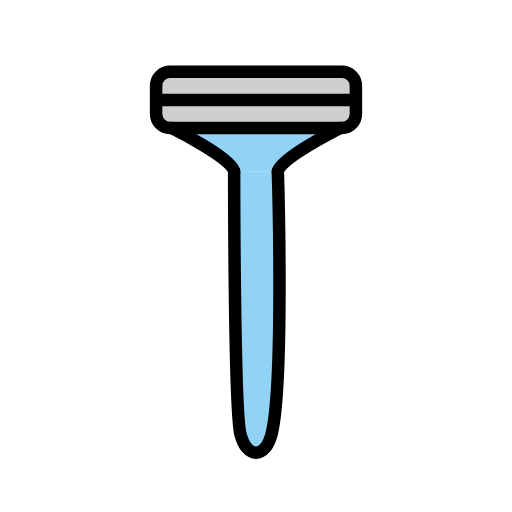
t = 0.00 s
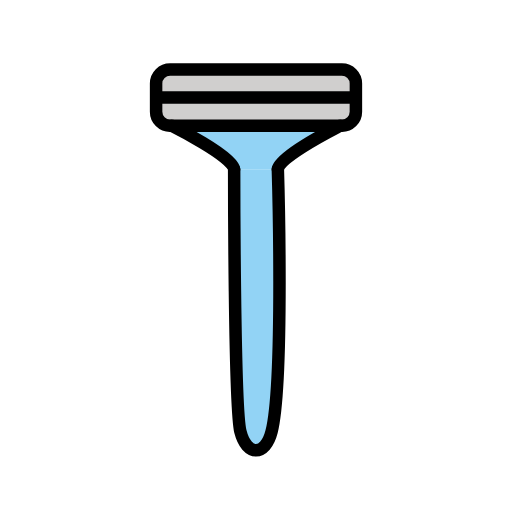
t = 0.48 s
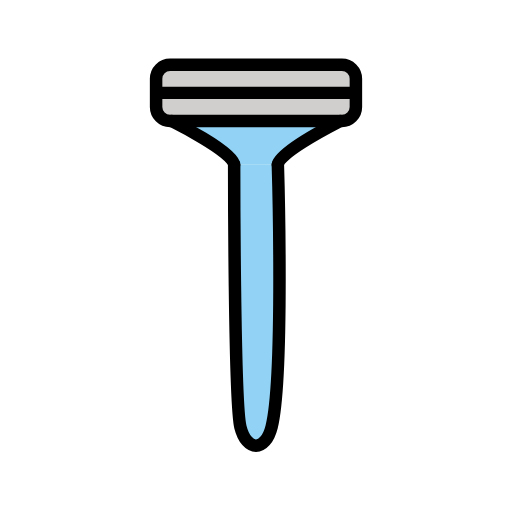
t = 1.43 s
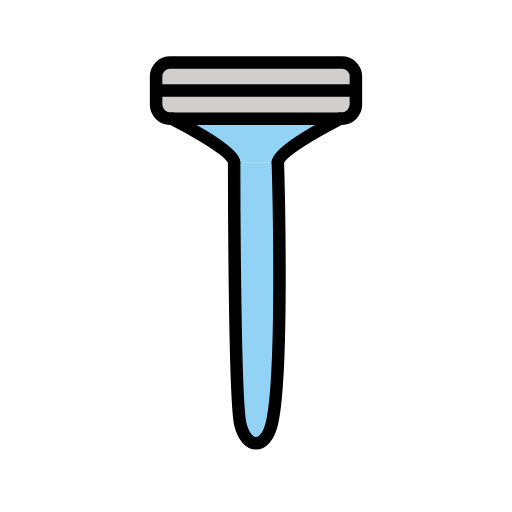
t = 1.90 s
t = 2.38 s: frame unchanged from t = 1.43 s, image omitted
t = 3.33 s: frame unchanged from t = 0.48 s, image omitted

The animated SVG that drew these frames (rendered in a browser with its animation timeline set to each time). Animation: 1 SMIL element (animateTransform=1); one cycle of 3.80 s, repeats indefinitely.

<?xml version='1.0' encoding='utf-8'?>
<svg xmlns="http://www.w3.org/2000/svg" id="emoji" viewBox="-5 -5 82 82" width="200" height="200" role="img">
  <title>OpenMoji: razor</title><g><g id="color">
    <path fill="#92d3f5" d="M32.5,22.5s0,38,1,42,4,4,5,0c2.0308-8.123,1-42,1-42" />
    <path fill="#92d3f5" d="M22.5,15.5s10,5,10,7h7c0-1.6987,7.214-5.5616,9.3876-6.6869.3855-.2.6124-.3131.6124-.3131Z" />
    <rect x="20" y="6.5" rx="2.2437" ry="2.2437" width="32" height="9" fill="#d0cfce" />
  </g>
  <g id="line">
    <path fill="none" stroke="#000" stroke-linecap="round" stroke-miterlimit="10" stroke-width="2" d="M32.5,22.5s0,38,1,42,4,4,5,0c2.0308-8.123,1-42,1-42" />
    <rect x="20" y="6.5" rx="2.2437" ry="2.2437" width="32" height="9" fill="none" stroke="#000" stroke-linecap="round" stroke-miterlimit="10" stroke-width="2" />
    <path fill="none" stroke="#000" stroke-linecap="round" stroke-miterlimit="10" stroke-width="2" d="M22.5,15.5s10,5,10,7" />
    <path fill="none" stroke="#000" stroke-linecap="round" stroke-miterlimit="10" stroke-width="2" d="M39.5,22.5c0-1.6987,7.214-5.5616,9.3876-6.6869.3855-.2.6124-.3131.6124-.3131" />
    <line x1="20" x2="52" y1="11" y2="11" fill="none" stroke="#000" stroke-miterlimit="10" stroke-width="2" />
  </g>
<animateTransform attributeName="transform" type="translate" values="0 0;0 -1.5;0 0" dur="3.8s" repeatCount="indefinite" /></g></svg>
